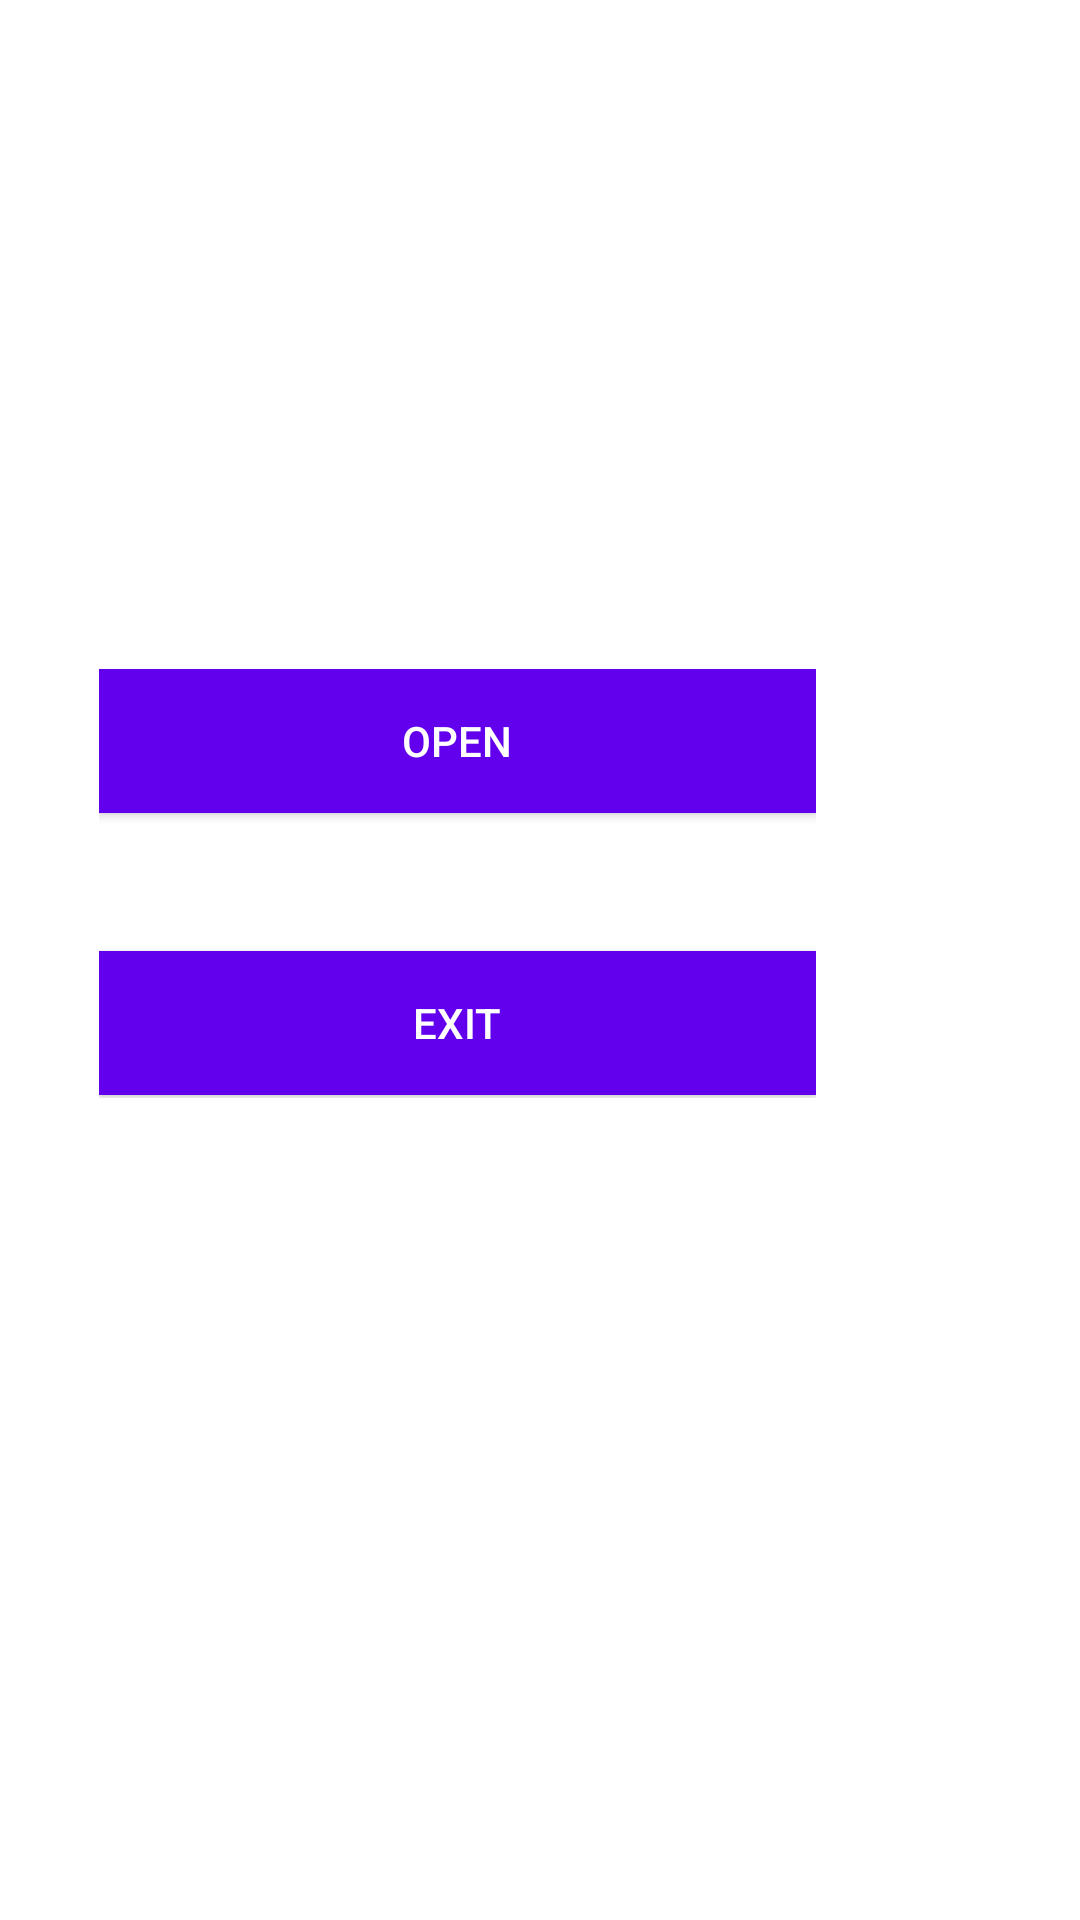

The Android layout XML behind this screen, and the referenced resources:
<!-- AndroidManifest.xml: application theme Theme.Test -->
<!-- res/layout/activity_main.xml -->
<?xml version="1.0" encoding="utf-8"?>

<androidx.constraintlayout.widget.ConstraintLayout xmlns:android="http://schemas.android.com/apk/res/android"
    xmlns:app="http://schemas.android.com/apk/res-auto"
    xmlns:tools="http://schemas.android.com/tools"
    android:layout_width="match_parent"
    android:layout_height="match_parent"
    tools:context=".MainActivity">

    <LinearLayout
        android:focusable="true"
        android:id="@+id/linearLayout"
        android:layout_width="239dp"
        android:layout_height="143dp"
        android:layout_marginBottom="328dp"
        android:layout_marginEnd="88dp"
        android:orientation="vertical"
        app:layout_constraintBottom_toBottomOf="parent"
        app:layout_constraintEnd_toEndOf="parent"
        app:layout_constraintHorizontal_bias="1.0"
        app:layout_constraintStart_toStartOf="parent"
        app:layout_constraintTop_toBottomOf="@+id/textView">

        <Button
            android:id="@+id/button"
            android:textColor="@color/white"
            android:layout_width="match_parent"
            android:layout_height="wrap_content"
            android:background="@color/purple_500"
            android:text="@string/open"/>

        <Space
            android:layout_width="match_parent"
            android:layout_height="46dp"/>

        <Button
            android:textColor="@color/white"
            android:id="@+id/exit"
            android:layout_width="match_parent"
            android:layout_height="wrap_content"
            android:background="@color/purple_500"
            android:text="@string/exit" />

    </LinearLayout>

    <TextView
        android:id="@+id/textView"
        android:layout_width="wrap_content"
        android:layout_height="wrap_content"
        android:layout_marginBottom="230dp"
        android:layout_marginTop="28dp"
        android:text="@string/header"
        app:layout_constraintBottom_toTopOf="@+id/linearLayout"
        app:layout_constraintEnd_toEndOf="parent"
        app:layout_constraintStart_toStartOf="parent"
        app:layout_constraintTop_toTopOf="parent" />


</androidx.constraintlayout.widget.ConstraintLayout>
<!-- resources referenced by this layout -->
<resources>
  <string name="exit">Exit</string>
  <string name="header">Graph App</string>
  <string name="open">Open</string>
  <style name="Theme.Test" parent="Theme.MaterialComponents.DayNight.DarkActionBar">
          
          <item name="colorPrimary">@color/purple_500</item>
          <item name="colorPrimaryVariant">@color/purple_700</item>
          <item name="colorOnPrimary">@color/white</item>
  
          
          <item name="colorSecondary">@color/teal_200</item>
          <item name="colorSecondaryVariant">@color/teal_700</item>
          <item name="colorOnSecondary">@color/black</item>
          
          <item name="android:statusBarColor" tools:targetApi="l">?attr/colorPrimaryVariant</item>
          
      </style>
  <!-- not gathered from this repository: default colours our renderer supplied (Android Studio template values) -->
  <color name="purple_500">#FF6200EE</color>
  <color name="purple_700">#FF3700B3</color>
  <color name="teal_200">#FF03DAC5</color>
  <color name="teal_700">#FF018786</color>
  <color name="black">#FF000000</color>
  <color name="white">#FFFFFFFF</color>
</resources>
